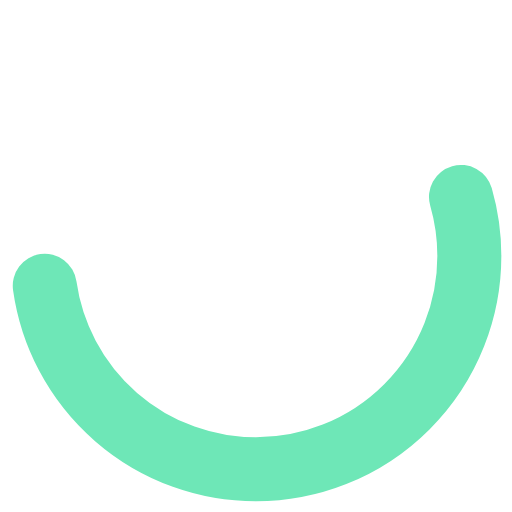
t = 0.00 s
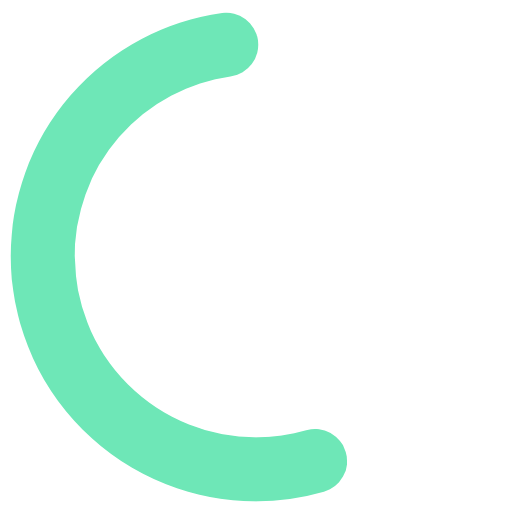
t = 0.25 s
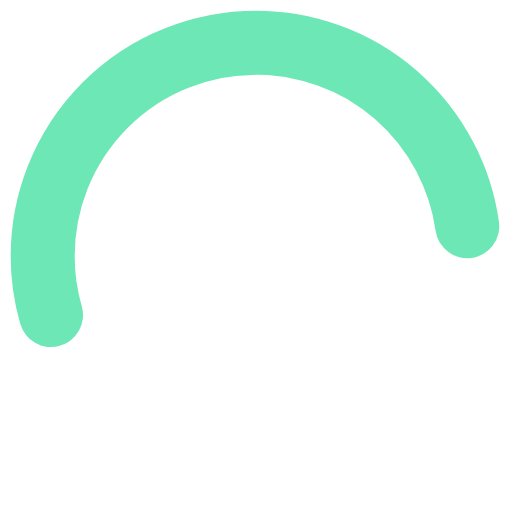
t = 0.50 s
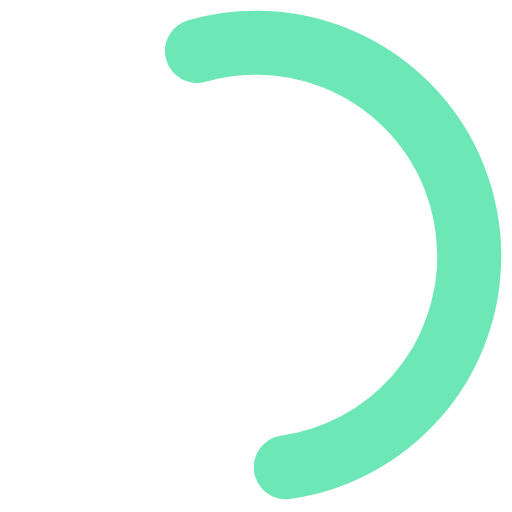
t = 0.75 s

The animated SVG that drew these frames (rendered in a browser with its animation timeline set to each time). Animation: 1 CSS @keyframes rule; one cycle of 1.00 s, repeats indefinitely.

<?xml version="1.0" encoding="UTF-8"?>
<svg width="24" height="24" viewBox="0 0 24 24" xmlns="http://www.w3.org/2000/svg">
  <style>
    .spinner {
      transform-origin: center;
      animation: spin 1s linear infinite;
    }
    @keyframes spin {
      0% { transform: rotate(0deg); }
      100% { transform: rotate(360deg); }
    }
  </style>
  <circle class="spinner" cx="12" cy="12" r="10" stroke="#6ee7b7" stroke-width="3" fill="none" stroke-dasharray="30 30" stroke-linecap="round" />
</svg>
